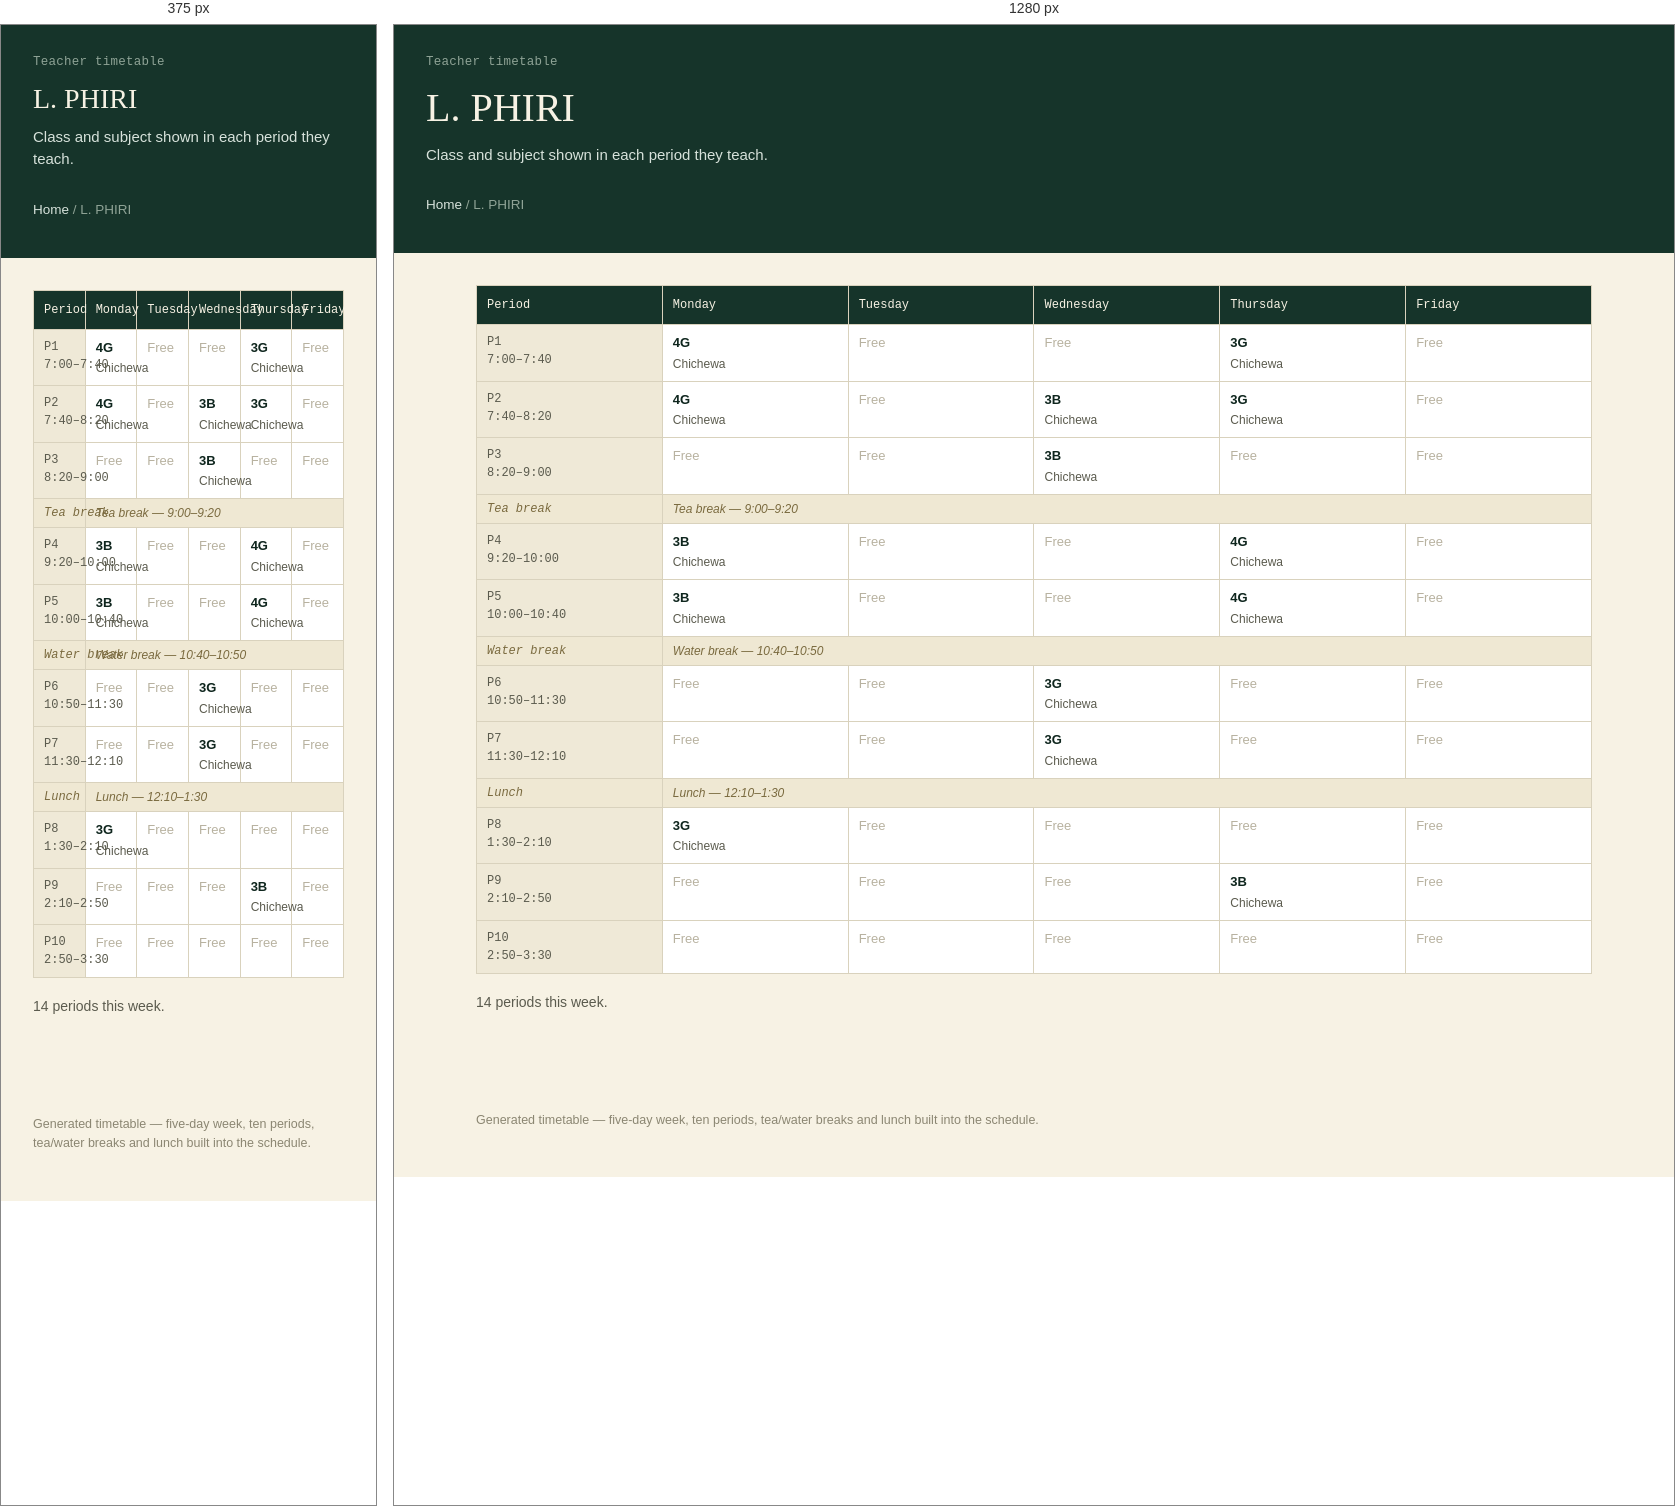
Rendered at 375 px and 1280 px, left to right.

<!-- file: l-phiri.html -->
<!doctype html>
<html lang="en">
<head>
<meta charset="utf-8">
<meta name="viewport" content="width=device-width, initial-scale=1">
<title>L. PHIRI</title>
<link rel="stylesheet" href="../style.css">
</head>
<body>
<header class="site-header">
  <p class="eyebrow">Teacher timetable</p>
  <h1>L. PHIRI</h1>
  <p class="sub">Class and subject shown in each period they teach.</p>
  <p class="crumb"><a href="../index.html">Home</a> / L. PHIRI</p>
</header>
<main>

<table class="grid" aria-label="L. PHIRI timetable">
<thead><tr><th scope="col">Period</th><th scope="col">Monday</th><th scope="col">Tuesday</th><th scope="col">Wednesday</th><th scope="col">Thursday</th><th scope="col">Friday</th></tr></thead>
<tbody><tr><th scope="row">P1<br>7:00–7:40</th><td><span class="subj">4G</span><span class="who">Chichewa</span></td><td class="empty">Free</td><td class="empty">Free</td><td><span class="subj">3G</span><span class="who">Chichewa</span></td><td class="empty">Free</td></tr><tr><th scope="row">P2<br>7:40–8:20</th><td><span class="subj">4G</span><span class="who">Chichewa</span></td><td class="empty">Free</td><td><span class="subj">3B</span><span class="who">Chichewa</span></td><td><span class="subj">3G</span><span class="who">Chichewa</span></td><td class="empty">Free</td></tr><tr><th scope="row">P3<br>8:20–9:00</th><td class="empty">Free</td><td class="empty">Free</td><td><span class="subj">3B</span><span class="who">Chichewa</span></td><td class="empty">Free</td><td class="empty">Free</td></tr><tr class="break-row"><th scope="row">Tea break</th><td colspan="5">Tea break &mdash; 9:00–9:20</td></tr><tr><th scope="row">P4<br>9:20–10:00</th><td><span class="subj">3B</span><span class="who">Chichewa</span></td><td class="empty">Free</td><td class="empty">Free</td><td><span class="subj">4G</span><span class="who">Chichewa</span></td><td class="empty">Free</td></tr><tr><th scope="row">P5<br>10:00–10:40</th><td><span class="subj">3B</span><span class="who">Chichewa</span></td><td class="empty">Free</td><td class="empty">Free</td><td><span class="subj">4G</span><span class="who">Chichewa</span></td><td class="empty">Free</td></tr><tr class="break-row"><th scope="row">Water break</th><td colspan="5">Water break &mdash; 10:40–10:50</td></tr><tr><th scope="row">P6<br>10:50–11:30</th><td class="empty">Free</td><td class="empty">Free</td><td><span class="subj">3G</span><span class="who">Chichewa</span></td><td class="empty">Free</td><td class="empty">Free</td></tr><tr><th scope="row">P7<br>11:30–12:10</th><td class="empty">Free</td><td class="empty">Free</td><td><span class="subj">3G</span><span class="who">Chichewa</span></td><td class="empty">Free</td><td class="empty">Free</td></tr><tr class="break-row"><th scope="row">Lunch</th><td colspan="5">Lunch &mdash; 12:10–1:30</td></tr><tr><th scope="row">P8<br>1:30–2:10</th><td><span class="subj">3G</span><span class="who">Chichewa</span></td><td class="empty">Free</td><td class="empty">Free</td><td class="empty">Free</td><td class="empty">Free</td></tr><tr><th scope="row">P9<br>2:10–2:50</th><td class="empty">Free</td><td class="empty">Free</td><td class="empty">Free</td><td><span class="subj">3B</span><span class="who">Chichewa</span></td><td class="empty">Free</td></tr><tr><th scope="row">P10<br>2:50–3:30</th><td class="empty">Free</td><td class="empty">Free</td><td class="empty">Free</td><td class="empty">Free</td><td class="empty">Free</td></tr></tbody>
</table>
<p class="section-note" style="margin-top:18px;">14 periods this week.</p>

</main>
<footer>Generated timetable &mdash; five-day week, ten periods, tea/water breaks and lunch built into the schedule.</footer>
</body>
</html>

/* @media block from style.css */
@media (max-width: 720px) { .nav-grid { grid-template-columns: 1fr; gap: 32px; } }